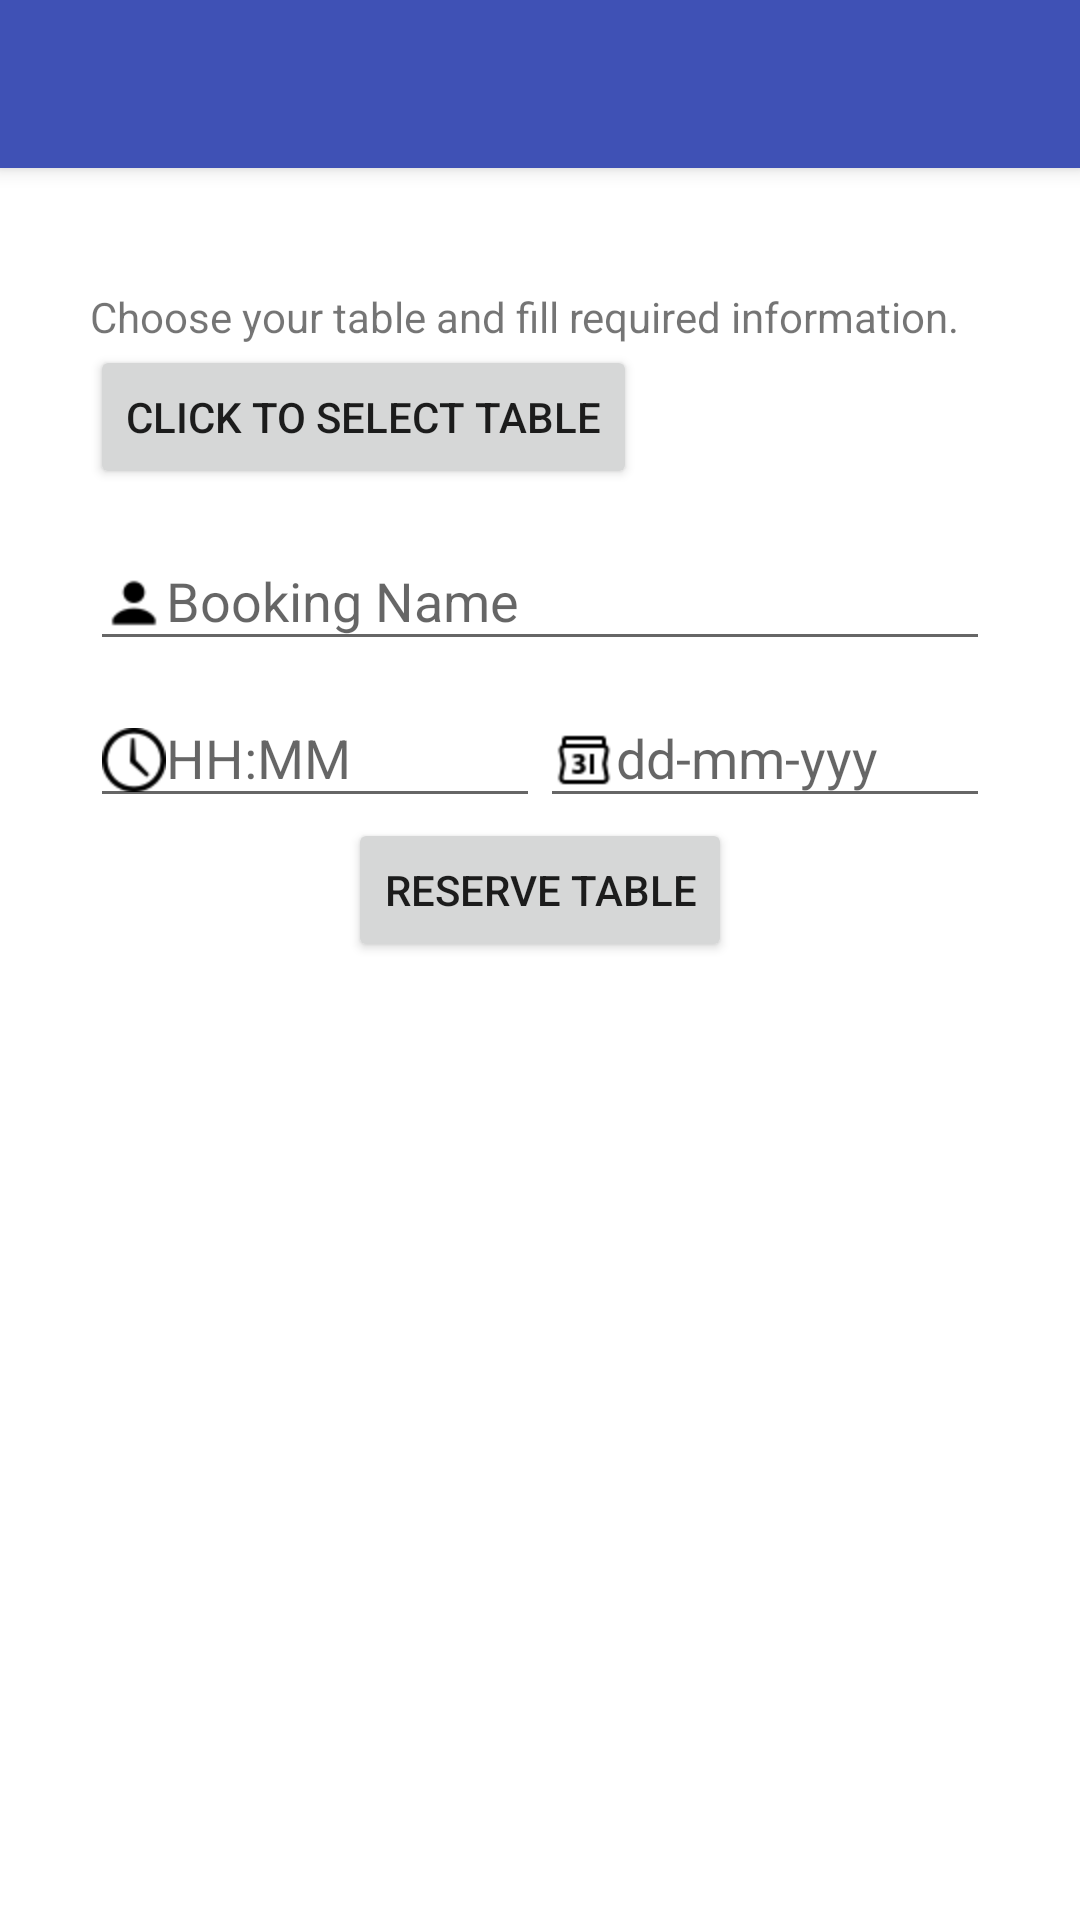

This screen was rendered from an Android layout file. Write that file and the resources it references.
<!-- AndroidManifest.xml: activity theme AppTheme.NoActionBar -->
<!-- res/layout/activity_reservation.xml -->
<?xml version="1.0" encoding="utf-8"?>
<android.support.design.widget.CoordinatorLayout xmlns:android="http://schemas.android.com/apk/res/android"
    xmlns:app="http://schemas.android.com/apk/res-auto"
    xmlns:tools="http://schemas.android.com/tools"
    android:layout_width="match_parent"
    android:layout_height="match_parent"
    android:background="@color/white"
    tools:context=".activities.ReservationActivity">

    <android.support.design.widget.AppBarLayout
        android:layout_width="match_parent"
        android:layout_height="wrap_content"
        android:theme="@style/AppTheme.AppBarOverlay">

        <android.support.v7.widget.Toolbar
            android:id="@+id/toolbar"
            android:layout_width="match_parent"
            android:layout_height="?attr/actionBarSize"
            android:background="?attr/colorPrimary"
            app:popupTheme="@style/AppTheme.PopupOverlay" />

    </android.support.design.widget.AppBarLayout>

    <include layout="@layout/content_reservation"/>

</android.support.design.widget.CoordinatorLayout>
<!-- res/layout/content_reservation.xml (included above) -->
<?xml version="1.0" encoding="utf-8"?>
<android.support.constraint.ConstraintLayout xmlns:android="http://schemas.android.com/apk/res/android"
    xmlns:app="http://schemas.android.com/apk/res-auto"
    xmlns:tools="http://schemas.android.com/tools"
    android:layout_width="match_parent"
    android:layout_height="match_parent"
    app:layout_behavior="@string/appbar_scrolling_view_behavior"
    tools:context="activities.ReservationActivity"
    tools:showIn="@layout/activity_reservation">

    <android.support.v4.widget.NestedScrollView
        android:layout_width="match_parent"
        android:layout_height="wrap_content"
        app:layout_constraintTop_toTopOf="parent"
        app:layout_constraintRight_toRightOf="parent"
        app:layout_constraintLeft_toLeftOf="parent"
        >

        <LinearLayout
            android:orientation="vertical"
            android:layout_width="match_parent"
            android:layout_height="match_parent"
            android:paddingTop="40dp"
            android:paddingStart="30dp"
            android:paddingEnd="30dp">
            <TextView
                android:layout_width="match_parent"
                android:layout_height="wrap_content"
                app:layout_constraintLeft_toLeftOf="parent"
                app:layout_constraintRight_toRightOf="parent"
                app:layout_constraintTop_toTopOf="parent"
                android:id="@+id/text"
                android:text="@string/hint1"/>

            <Button
                android:layout_width="wrap_content"
                android:layout_height="wrap_content"
                android:id="@+id/tableSelect"
                app:layout_constraintLeft_toLeftOf="parent"
                app:layout_constraintTop_toBottomOf="@id/text"
                android:text="@string/select_table"
                android:layout_marginBottom="5dp"
                />
            <TextView
                android:layout_width="match_parent"
                android:layout_height="wrap_content"
                android:drawableLeft="@mipmap/table"
                android:drawablePadding="4dp"
                android:padding="4dp"
                android:id="@+id/tableText"
                android:textColor="@color/black"
                android:textSize="14sp"
                android:ellipsize="end"
                android:visibility="gone"
                />
            <com.jaredrummler.materialspinner.MaterialSpinner
                android:id="@+id/spinner"
                android:layout_width="match_parent"
                android:layout_height="wrap_content"
                android:visibility="gone"/>

            <android.support.design.widget.TextInputLayout
                android:layout_width="match_parent"
                android:layout_height="wrap_content">
                <EditText
                    android:layout_width="match_parent"
                    android:layout_height="wrap_content"
                    android:id="@+id/bookingName"
                    android:drawableLeft="@mipmap/user"
                    android:drawableTint="@color/black"
                    android:hint="Booking Name"
                    />
            </android.support.design.widget.TextInputLayout>
            <LinearLayout
                android:layout_width="match_parent"
                android:layout_height="wrap_content"
                android:orientation="horizontal"
                android:layout_weight="2"
                >
                <android.support.design.widget.TextInputLayout
                    android:layout_width="match_parent"
                    android:layout_height="wrap_content"
                    android:layout_weight="1">
                    <EditText
                        android:layout_width="match_parent"
                        android:layout_height="wrap_content"
                        android:id="@+id/bookingTime"
                        android:drawableLeft="@mipmap/clock"
                        android:drawableTint="@color/black"
                        android:hint="HH:MM"
                        android:inputType="none"
                        android:focusable="false"/>
                </android.support.design.widget.TextInputLayout>
                <android.support.design.widget.TextInputLayout
                    android:layout_width="match_parent"
                    android:layout_height="wrap_content"
                    android:layout_weight="1">
                    <EditText
                        android:layout_width="match_parent"
                        android:layout_height="wrap_content"
                        android:id="@+id/bookingDate"
                        android:inputType="none"
                        android:focusable="false"
                        android:drawableLeft="@mipmap/calendar"
                        android:drawableTint="@color/black"
                        android:hint="dd-mm-yyy"/>
                </android.support.design.widget.TextInputLayout>

            </LinearLayout>


            <Button
                android:layout_width="wrap_content"
                android:layout_height="wrap_content"
                android:id="@+id/reserveButton"
                android:text="@string/reserve_button_text"
                android:inputType="none"
                android:focusable="false"
                android:layout_gravity="center_horizontal"/>

        </LinearLayout>
    </android.support.v4.widget.NestedScrollView>
    <ProgressBar
        android:layout_width="wrap_content"
        android:layout_height="wrap_content"
        app:layout_constraintTop_toTopOf="parent"
        app:layout_constraintBottom_toBottomOf="parent"
        app:layout_constraintLeft_toLeftOf="parent"
        app:layout_constraintRight_toRightOf="parent"
        android:id="@+id/progress"
        android:visibility="gone"/>
</android.support.constraint.ConstraintLayout>
<!-- resources referenced by this layout -->
<resources>
  <color name="black">#000000</color>
  <color name="white">#fff</color>
  <!-- mipmap calendar: png bitmap (mipmap-hdpi, 538 bytes) -->
  <!-- mipmap clock: png bitmap (mipmap-hdpi, 816 bytes) -->
  <!-- mipmap table: png bitmap (mipmap-hdpi, 286 bytes) -->
  <!-- mipmap user: png bitmap (mipmap-hdpi, 361 bytes) -->
  <string name="hint1">Choose your table and fill required information.</string>
  <string name="reserve_button_text">Reserve Table</string>
  <string name="select_table">Click to select table</string>
  <style name="AppTheme.AppBarOverlay" parent="ThemeOverlay.AppCompat.Dark.ActionBar" />
  <style name="AppTheme.PopupOverlay" parent="ThemeOverlay.AppCompat.Light" />
  <style name="AppTheme.NoActionBar">
          <item name="windowActionBar">false</item>
          <item name="windowNoTitle">true</item>
  
      </style>
</resources>
